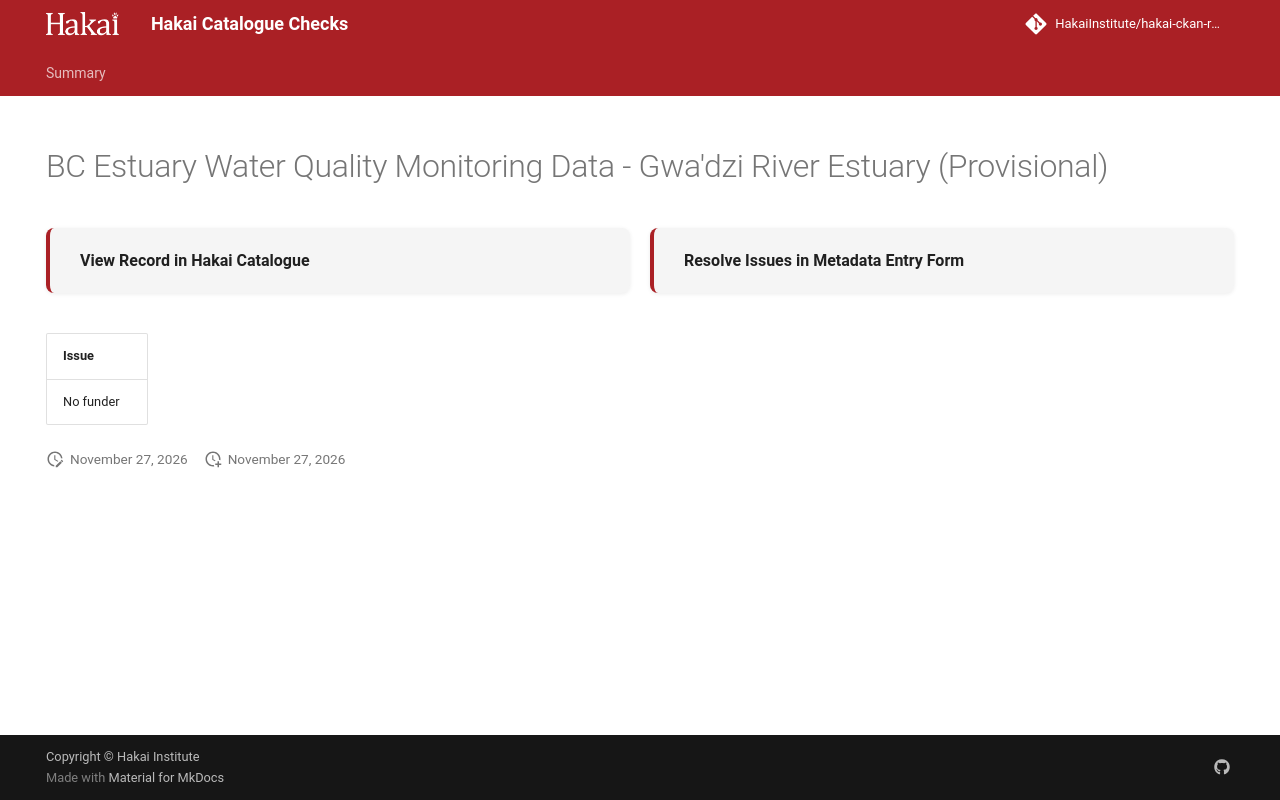

repository: HakaiInstitute/hakai-ckan-records-checks · page: main/records/c035b81c-0fc3-446e-bec5-8b8933ae874b/index.html · generator: mkdocs

---
title: BC Estuary Water Quality Monitoring Data - Gwa'dzi River Estuary (Provisional)
hide:
  - navigation
  - toc
---

# BC Estuary Water Quality Monitoring Data - Gwa'dzi River Estuary (Provisional)

<div style="display:flex;flex-wrap:wrap;gap:1rem;margin:1.5rem 0 2rem;">
  <a href="https://catalogue.hakai.org/dataset/ca-cioos_7fbc28f7-ee87-4361-bbee-0ed8ce24522d" target="_blank" rel="noopener noreferrer" style="flex:1;min-width:200px;padding:1rem 1.5rem;border-radius:8px;background:var(--md-code-bg-color);text-decoration:none;border-left:4px solid var(--md-primary-fg-color);box-shadow:0 1px 4px rgba(0,0,0,.08);display:flex;align-items:center;">
    <span style="font-weight:600;color:var(--md-typeset-color);">View Record in Hakai Catalogue</span>
  </a>
  
  <a href="https://hakaiinstitute.github.io/hakai-metadata-entry-form#/en/hakai/mALzxHvoyRXof5FCVKOlOJC585n1/-Oq7BCRnF2C30YPkxIyd" target="_blank" rel="noopener noreferrer" style="flex:1;min-width:200px;padding:1rem 1.5rem;border-radius:8px;background:var(--md-code-bg-color);text-decoration:none;border-left:4px solid var(--md-primary-fg-color);box-shadow:0 1px 4px rgba(0,0,0,.08);display:flex;align-items:center;">
    <span style="font-weight:600;color:var(--md-typeset-color);">Resolve Issues in Metadata Entry Form</span>
  </a>
  
</div>

| Issue     |
|:----------|
| No funder |

<script>
   document.addEventListener("DOMContentLoaded", function() {
    var map = L.map('map').setView([51.505, -125.09], 5);
    L.tileLayer('https://tile.openstreetmap.org/{z}/{x}/{y}.png', {
        maxZoom: 19,
        attribution: '&copy; <a href="http://www.openstreetmap.org/copyright">OpenStreetMap</a>'
    }).addTo(map);
    var geojsonFeature = {
        "type": "Feature",
        "properties": {
            "name" : "BC Estuary Water Quality Monitoring Data - Gwa'dzi River Estuary (Provisional)"
        },
        "geometry": {'type': 'Polygon', 'coordinates': [[[-127.46176, 50.74217], [-127.49022, 50.72165], [-127.49167, 50.71188], [-127.4832, 50.70356], [-127.4874, 50.69181], [-127.46443, 50.6928], [-127.47282, 50.70776], [-127.47992, 50.71424], [-127.48305, 50.72058], [-127.45901, 50.74011], [-127.46153, 50.74217], [-127.46176, 50.74217]]]}
    }
    L.geoJSON(geojsonFeature).addTo(map);
   })
</script>
